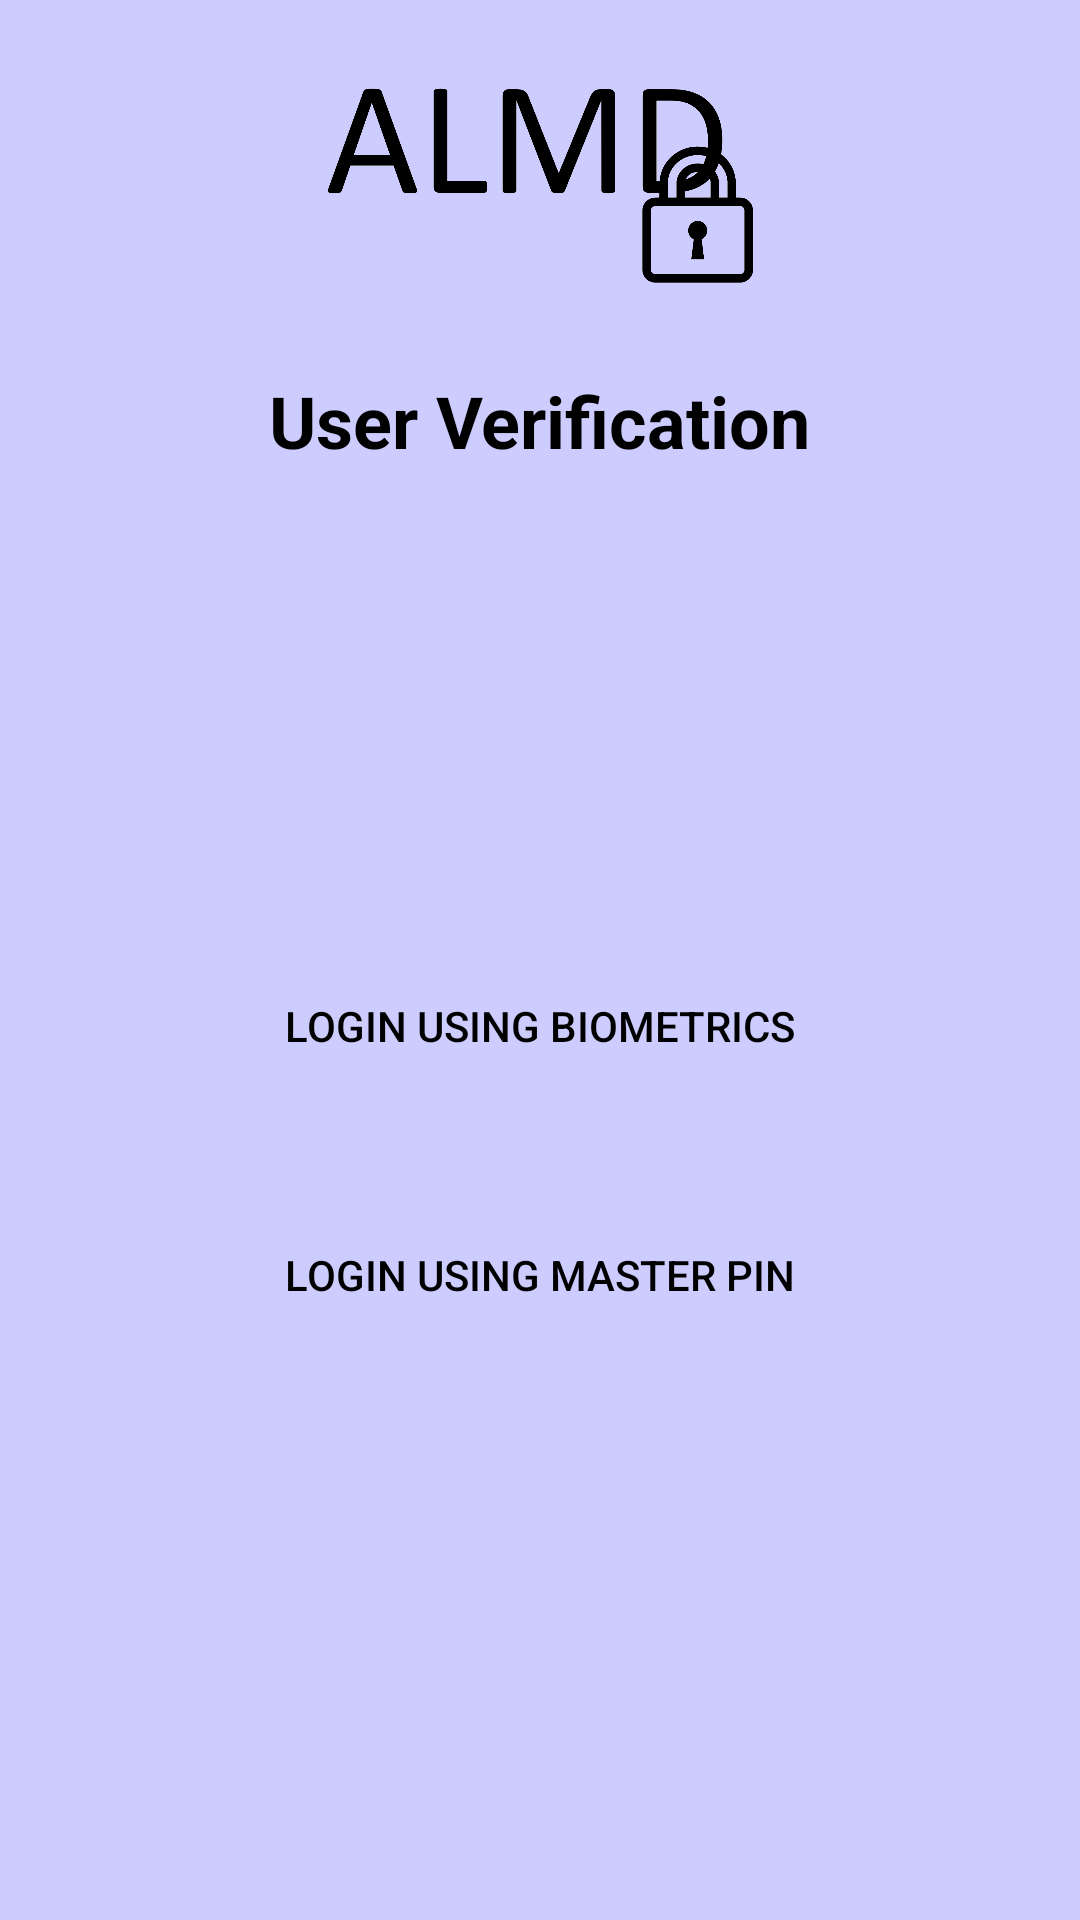

Here is an Android app screen rendered from its layout file. Give the layout XML and the strings, colors and styles it references.
<!-- AndroidManifest.xml: application theme Theme.ALMD_AppLockforMobileDevice -->
<!-- res/layout/user_verification.xml -->
<?xml version="1.0" encoding="utf-8"?>
<androidx.constraintlayout.widget.ConstraintLayout xmlns:android="http://schemas.android.com/apk/res/android"
    xmlns:app="http://schemas.android.com/apk/res-auto"
    xmlns:tools="http://schemas.android.com/tools"
    android:layout_width="match_parent"
    android:layout_height="match_parent"
    android:background="#CCCCFF"
    tools:context=".Security.UserVerificationActivity">

    <ImageView
        android:id="@+id/userVerification_almdLogo"
        android:layout_width="143dp"
        android:layout_height="68dp"
        android:layout_marginBottom="32dp"
        app:layout_constraintBottom_toBottomOf="parent"
        app:layout_constraintEnd_toEndOf="parent"
        app:layout_constraintStart_toStartOf="parent"
        app:layout_constraintTop_toTopOf="parent"
        app:layout_constraintVertical_bias="0.052"
        app:srcCompat="@drawable/almd_logo" />

    <TextView
        android:id="@+id/userVerification_title"
        android:layout_width="wrap_content"
        android:layout_height="34dp"
        android:layout_marginStart="32dp"
        android:layout_marginTop="124dp"
        android:layout_marginEnd="32dp"
        android:text="User Verification"
        android:textAlignment="center"
        android:textColor="#000000"
        android:textSize="24sp"
        android:textStyle="bold"
        app:layout_constraintEnd_toEndOf="parent"
        app:layout_constraintHorizontal_bias="0.497"
        app:layout_constraintStart_toStartOf="parent"
        app:layout_constraintTop_toTopOf="parent" />

    <Button
        android:id="@+id/userVerification_fingerprint"
        android:layout_width="wrap_content"
        android:layout_height="wrap_content"
        android:layout_marginTop="160dp"
        android:background="?android:attr/selectableItemBackground"
        android:text="Login using Biometrics"
        android:textColor="#000000"
        android:textSize="14sp"
        app:layout_constraintEnd_toEndOf="parent"
        app:layout_constraintStart_toStartOf="parent"
        app:layout_constraintTop_toBottomOf="@+id/userVerification_title" />

    <Button
        android:id="@+id/userVerification_PIN"
        android:layout_width="wrap_content"
        android:layout_height="wrap_content"
        android:background="?android:attr/selectableItemBackground"
        android:text="Login using Master PIN"
        android:textColor="#000000"
        android:textSize="14sp"
        app:layout_constraintBottom_toBottomOf="parent"
        app:layout_constraintEnd_toEndOf="parent"
        app:layout_constraintStart_toStartOf="parent"
        app:layout_constraintTop_toBottomOf="@+id/userVerification_fingerprint"
        app:layout_constraintVertical_bias="0.155" />


</androidx.constraintlayout.widget.ConstraintLayout>
<!-- resources referenced by this layout -->
<resources>
  <!-- drawable almd_logo: png bitmap (drawable, 60187 bytes) -->
  <style name="Theme.ALMD_AppLockforMobileDevice" parent="Theme.MaterialComponents.DayNight.NoActionBar">
          
          <item name="colorPrimary">@color/purple_500</item>
          <item name="colorPrimaryVariant">@color/purple_700</item>
          <item name="colorOnPrimary">@color/white</item>
          
          <item name="colorSecondary">@color/teal_200</item>
          <item name="colorSecondaryVariant">@color/teal_700</item>
          <item name="colorOnSecondary">@color/black</item>
          
          <item name="android:statusBarColor" tools:targetApi="l">?attr/colorPrimaryVariant</item>
          
      </style>
  <!-- not gathered from this repository: default colours our renderer supplied (Android Studio template values) -->
  <color name="purple_500">#FF6200EE</color>
  <color name="purple_700">#FF3700B3</color>
  <color name="teal_200">#FF03DAC5</color>
  <color name="teal_700">#FF018786</color>
  <color name="black">#FF000000</color>
  <color name="white">#FFFFFFFF</color>
</resources>
